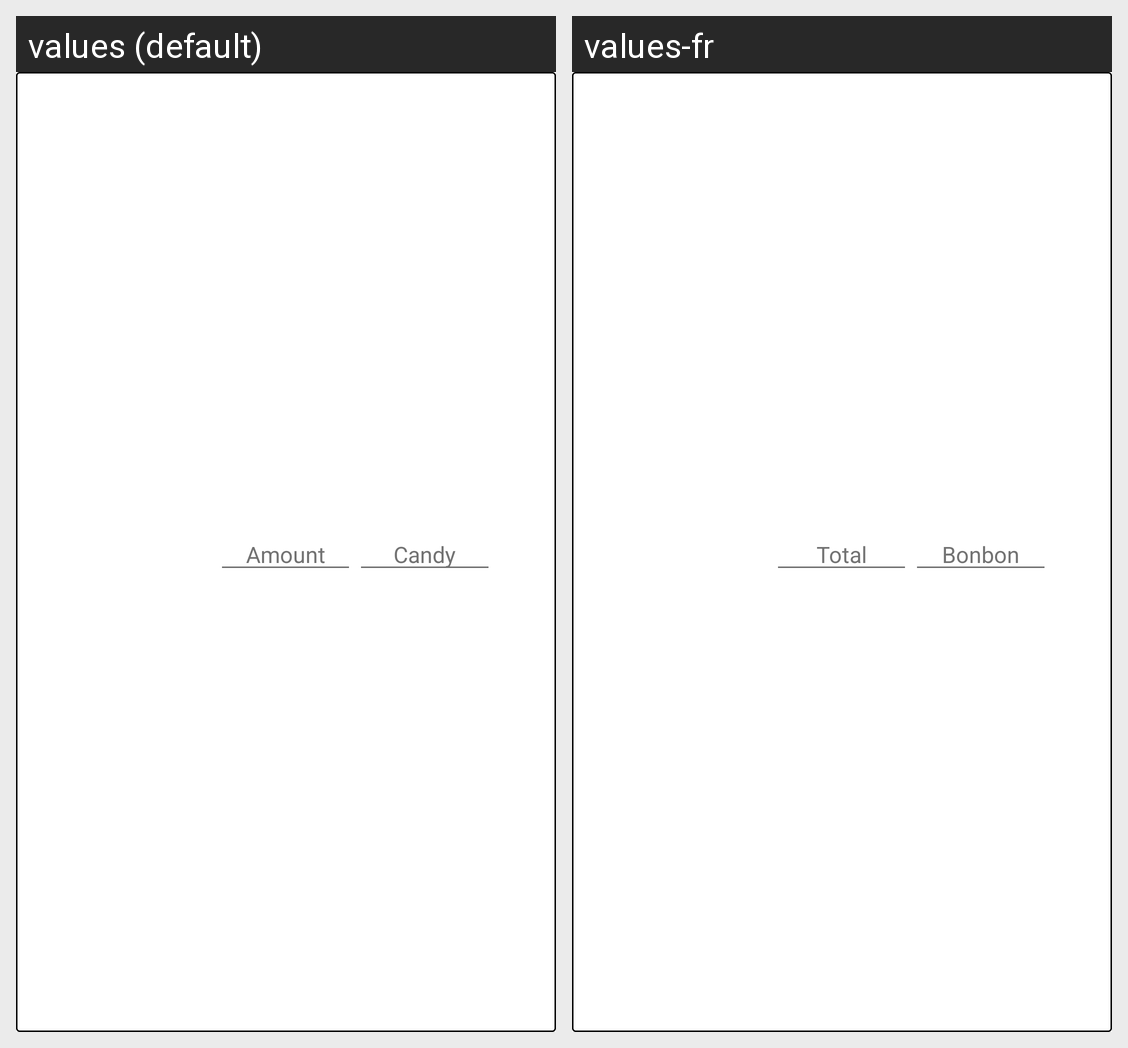

Here is an Android app screen in its default locale and in the app's own translations. Write out the translated-string differences for the strings that appear on this screen.
Android screen res/layout/view_experience_calculator_rv_row.xml rendered under 2 locales, left to right: values (default), values-fr. Device: Nexus 5 (rendered at 1080×1920; each locale shown at half size, 540×960, under a caption strip naming it); theme AppTheme.
Strings drawn on this screen, with the default value and each locale's value (text and hints the layout hard-codes, and strings that could not be matched under every locale, appear in the picture but are not listed):

amount
  values: Amount
  values-fr: Total

candy
  values: Candy
  values-fr: Bonbon
